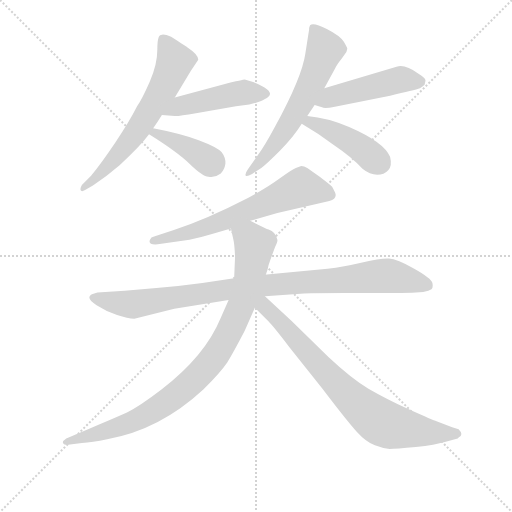
t = 0.00 s
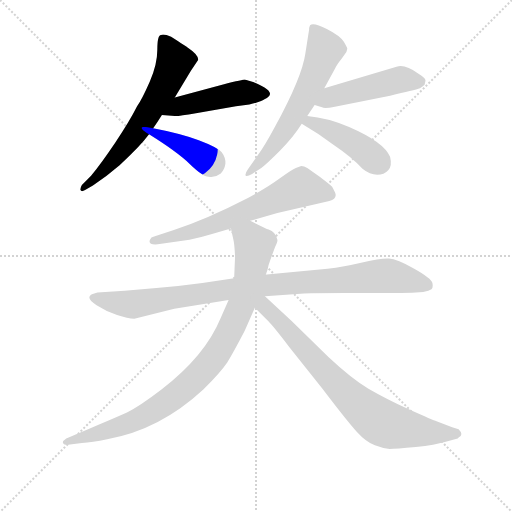
t = 1.59 s
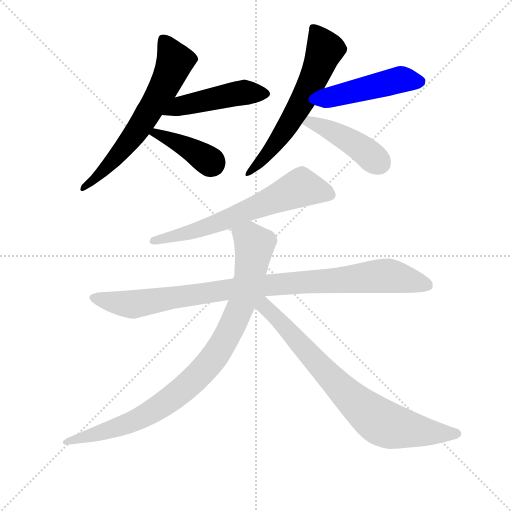
t = 3.17 s
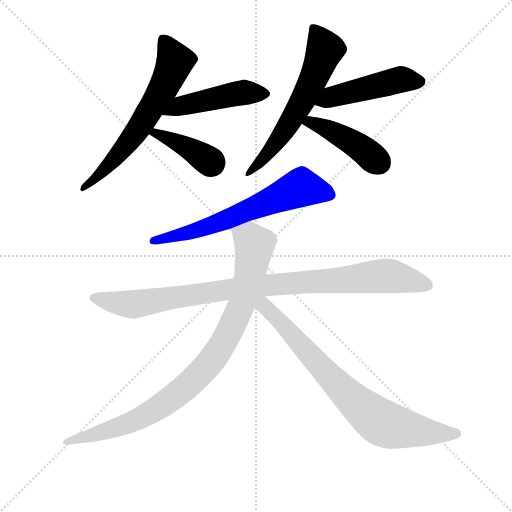
t = 4.76 s
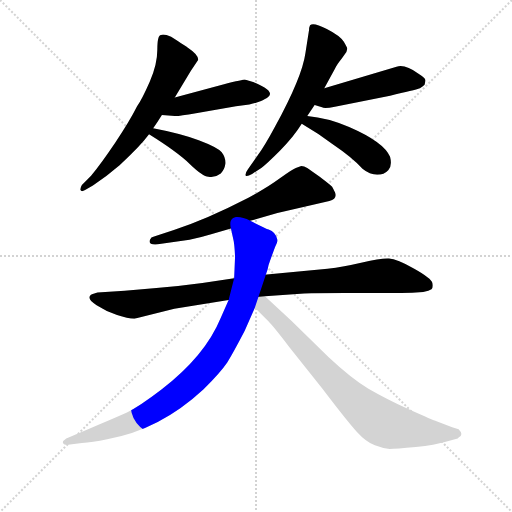
t = 6.35 s
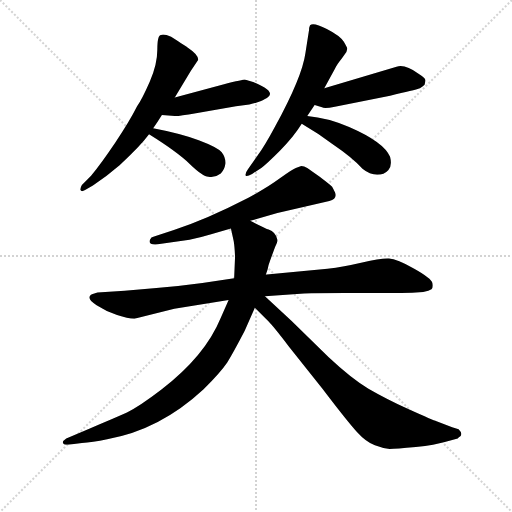
t = 7.93 s

The animated SVG that drew these frames (rendered in a browser with its animation timeline set to each time). Animation: 10 CSS @keyframes rules; one cycle of 7.93 s.

<svg version="1.1" viewBox="0 0 1024 1024" xmlns="http://www.w3.org/2000/svg">
  <g stroke="lightgray" stroke-dasharray="1,1" stroke-width="1" transform="scale(4, 4)">
    <line x1="0" y1="0" x2="256" y2="256"></line>
    <line x1="256" y1="0" x2="0" y2="256"></line>
    <line x1="128" y1="0" x2="128" y2="256"></line>
    <line x1="0" y1="128" x2="256" y2="128"></line>
  </g>
<g transform="scale(0.92, -0.92) translate(60, -900)">
   <style type="text/css">
    @keyframes keyframes0 {
      from {
       stroke: blue;
       stroke-dashoffset: 652;
       stroke-width: 128;
       }
       68% {
       animation-timing-function: step-end;
       stroke: blue;
       stroke-dashoffset: 0;
       stroke-width: 128;
       }
       to {
       stroke: black;
       stroke-width: 1024;
       }
       }
       #make-me-a-hanzi-animation-0 {
         animation: keyframes0 0.780599s both;
         animation-delay: 0.000000s;
         animation-timing-function: linear;
       }
    @keyframes keyframes1 {
      from {
       stroke: blue;
       stroke-dashoffset: 477;
       stroke-width: 128;
       }
       61% {
       animation-timing-function: step-end;
       stroke: blue;
       stroke-dashoffset: 0;
       stroke-width: 128;
       }
       to {
       stroke: black;
       stroke-width: 1024;
       }
       }
       #make-me-a-hanzi-animation-1 {
         animation: keyframes1 0.638184s both;
         animation-delay: 0.780599s;
         animation-timing-function: linear;
       }
    @keyframes keyframes2 {
      from {
       stroke: blue;
       stroke-dashoffset: 399;
       stroke-width: 128;
       }
       56% {
       animation-timing-function: step-end;
       stroke: blue;
       stroke-dashoffset: 0;
       stroke-width: 128;
       }
       to {
       stroke: black;
       stroke-width: 1024;
       }
       }
       #make-me-a-hanzi-animation-2 {
         animation: keyframes2 0.574707s both;
         animation-delay: 1.418783s;
         animation-timing-function: linear;
       }
    @keyframes keyframes3 {
      from {
       stroke: blue;
       stroke-dashoffset: 629;
       stroke-width: 128;
       }
       67% {
       animation-timing-function: step-end;
       stroke: blue;
       stroke-dashoffset: 0;
       stroke-width: 128;
       }
       to {
       stroke: black;
       stroke-width: 1024;
       }
       }
       #make-me-a-hanzi-animation-3 {
         animation: keyframes3 0.761882s both;
         animation-delay: 1.993490s;
         animation-timing-function: linear;
       }
    @keyframes keyframes4 {
      from {
       stroke: blue;
       stroke-dashoffset: 487;
       stroke-width: 128;
       }
       61% {
       animation-timing-function: step-end;
       stroke: blue;
       stroke-dashoffset: 0;
       stroke-width: 128;
       }
       to {
       stroke: black;
       stroke-width: 1024;
       }
       }
       #make-me-a-hanzi-animation-4 {
         animation: keyframes4 0.646322s both;
         animation-delay: 2.755371s;
         animation-timing-function: linear;
       }
    @keyframes keyframes5 {
      from {
       stroke: blue;
       stroke-dashoffset: 443;
       stroke-width: 128;
       }
       59% {
       animation-timing-function: step-end;
       stroke: blue;
       stroke-dashoffset: 0;
       stroke-width: 128;
       }
       to {
       stroke: black;
       stroke-width: 1024;
       }
       }
       #make-me-a-hanzi-animation-5 {
         animation: keyframes5 0.610514s both;
         animation-delay: 3.401693s;
         animation-timing-function: linear;
       }
    @keyframes keyframes6 {
      from {
       stroke: blue;
       stroke-dashoffset: 660;
       stroke-width: 128;
       }
       68% {
       animation-timing-function: step-end;
       stroke: blue;
       stroke-dashoffset: 0;
       stroke-width: 128;
       }
       to {
       stroke: black;
       stroke-width: 1024;
       }
       }
       #make-me-a-hanzi-animation-6 {
         animation: keyframes6 0.787109s both;
         animation-delay: 4.012207s;
         animation-timing-function: linear;
       }
    @keyframes keyframes7 {
      from {
       stroke: blue;
       stroke-dashoffset: 991;
       stroke-width: 128;
       }
       76% {
       animation-timing-function: step-end;
       stroke: blue;
       stroke-dashoffset: 0;
       stroke-width: 128;
       }
       to {
       stroke: black;
       stroke-width: 1024;
       }
       }
       #make-me-a-hanzi-animation-7 {
         animation: keyframes7 1.056478s both;
         animation-delay: 4.799316s;
         animation-timing-function: linear;
       }
    @keyframes keyframes8 {
      from {
       stroke: blue;
       stroke-dashoffset: 948;
       stroke-width: 128;
       }
       76% {
       animation-timing-function: step-end;
       stroke: blue;
       stroke-dashoffset: 0;
       stroke-width: 128;
       }
       to {
       stroke: black;
       stroke-width: 1024;
       }
       }
       #make-me-a-hanzi-animation-8 {
         animation: keyframes8 1.021484s both;
         animation-delay: 5.855794s;
         animation-timing-function: linear;
       }
    @keyframes keyframes9 {
      from {
       stroke: blue;
       stroke-dashoffset: 793;
       stroke-width: 128;
       }
       72% {
       animation-timing-function: step-end;
       stroke: blue;
       stroke-dashoffset: 0;
       stroke-width: 128;
       }
       to {
       stroke: black;
       stroke-width: 1024;
       }
       }
       #make-me-a-hanzi-animation-9 {
         animation: keyframes9 0.895345s both;
         animation-delay: 6.877279s;
         animation-timing-function: linear;
       }
</style>
<path d="M 320.0 688.0 L 355.0 746.0 L 371.0 770.0 Q 371.0 781.0 350.0 795.0 Q 345.0 799.0 312.0 820.0 Q 296.0 827.0 290.0 824.0 Q 282.0 824.0 282.0 792.0 Q 282.0 760.0 265.5 722.5 Q 249.0 685.0 238.0 669.0 Q 222.0 637.0 191.5 591.5 Q 161.0 546.0 138.0 518.0 L 118.0 498.0 Q 114.0 491.0 115.0 487.0 Q 117.0 482.0 125.0 487.0 L 142.0 497.0 Q 171.0 516.0 200.0 541.0 Q 244.0 581.0 264.0 608.0 L 273.0 621.0 Q 282.0 634.0 292.0 650.0 L 320.0 688.0 Z" fill="lightgray"></path> 
<path d="M 472.0 727.0 Q 469.0 727.0 427.0 717.0 L 320.0 688.0 C 291.0 680.0 262.0 652.0 292.0 650.0 L 320.0 648.0 Q 326.0 647.0 366.0 654.0 L 453.0 669.0 L 482.0 673.0 Q 507.0 678.0 515.0 684.0 Q 539.0 695.0 515.0 710.0 Q 497.0 719.0 492.0 721.0 L 472.0 727.0 Z" fill="lightgray"></path> 
<path d="M 264.0 608.0 Q 325.0 570.0 353.0 543.0 Q 381.0 516.0 393.0 516.0 Q 407.0 513.0 420.0 523.0 Q 428.0 531.0 430.0 544.0 Q 431.0 557.0 422.0 569.0 Q 412.0 580.0 372.0 595.0 Q 331.0 610.0 273.0 621.0 C 244.0 627.0 239.0 624.0 264.0 608.0 Z" fill="lightgray"></path> 
<path d="M 608.0 648.0 L 624.0 672.0 L 645.0 708.0 L 669.0 752.0 Q 671.0 758.0 683.0 773.0 L 693.0 787.0 L 695.0 794.0 Q 695.0 796.0 687.5 809.0 Q 680.0 822.0 650.5 837.0 Q 621.0 852.0 614.0 845.0 L 612.0 839.0 L 612.0 836.0 L 604.0 785.0 Q 597.0 733.0 538.0 625.0 Q 515.0 582.0 500.0 562.0 L 479.0 532.0 Q 472.0 522.0 474.0 518.5 Q 476.0 515.0 488.0 522.0 L 508.0 535.0 Q 519.0 543.0 548.5 572.5 Q 578.0 602.0 596.0 631.0 L 608.0 648.0 Z" fill="lightgray"></path> 
<path d="M 624.0 672.0 L 640.0 667.0 Q 644.0 663.0 668.0 668.0 L 788.0 692.0 Q 841.0 704.0 853.0 708.0 Q 859.0 712.0 863.0 716.0 Q 865.0 724.0 865.0 725.0 Q 865.0 730.0 849.0 740.0 Q 821.0 761.0 802.0 755.0 L 645.0 708.0 C 616.0 699.0 595.0 681.0 624.0 672.0 Z" fill="lightgray"></path> 
<path d="M 596.0 631.0 Q 632.0 610.0 661.0 588.0 Q 708.0 556.0 728.0 533.0 Q 744.0 520.0 760.0 520.0 Q 775.0 520.0 784.0 530.0 Q 793.0 539.0 788.0 559.0 Q 775.0 591.0 699.0 624.0 Q 653.0 644.0 608.0 648.0 C 578.0 651.0 570.0 646.0 596.0 631.0 Z" fill="lightgray"></path> 
<path d="M 583.0 535.0 Q 575.0 532.0 548.5 512.5 Q 522.0 493.0 480.0 470.0 Q 389.0 423.0 318.0 400.0 L 275.0 386.0 Q 268.0 385.0 266.0 379.0 Q 261.0 367.0 283.0 369.0 L 352.0 379.0 Q 376.0 384.0 399.0 391.0 L 442.0 403.0 L 484.0 420.0 L 543.0 437.0 L 656.0 463.0 Q 673.0 468.0 669.0 480.0 Q 668.0 483.0 662.0 494.0 Q 660.0 497.0 635.0 516.0 L 608.0 535.0 Q 601.0 539.0 595.0 539.0 L 583.0 535.0 Z" fill="lightgray"></path> 
<path d="M 449.0 295.0 L 380.0 285.0 Q 329.0 278.0 280.0 274.0 L 211.0 268.0 L 152.0 264.0 Q 136.0 260.0 136.0 257.0 Q 129.0 250.0 150.0 236.5 Q 171.0 223.0 194.5 215.0 Q 218.0 207.0 232.0 207.0 L 319.0 229.0 L 437.0 248.0 L 516.0 256.0 L 601.0 262.0 Q 608.0 263.0 690.0 263.0 L 812.0 263.0 Q 836.0 263.0 860.0 265.0 Q 873.0 268.0 878.0 271.0 Q 882.0 275.0 880.0 285.0 Q 878.0 295.0 840.5 316.0 Q 803.0 337.0 785.5 338.0 Q 768.0 339.0 727.5 329.5 Q 687.0 320.0 652.0 316.0 L 520.0 303.0 L 449.0 295.0 Z" fill="lightgray"></path> 
<path d="M 442.0 403.0 L 448.0 376.0 Q 450.0 365.0 451.0 342.0 L 449.0 295.0 L 437.0 248.0 L 420.0 209.0 Q 386.0 126.0 291.0 53.0 Q 244.0 17.0 216.0 3.0 Q 187.0 -10.0 134.0 -32.0 L 84.0 -53.0 Q 75.0 -59.0 77.0 -63.0 Q 78.0 -67.0 88.0 -67.0 L 118.0 -63.0 Q 140.0 -62.0 173.0 -55.0 Q 287.0 -35.0 382.0 53.0 Q 420.0 91.0 434.0 112.0 Q 447.0 133.0 472.0 181.0 L 494.0 231.0 L 522.0 315.0 Q 523.0 323.0 528.0 336.0 L 538.0 363.0 Q 544.0 375.0 543.0 379.0 Q 539.0 396.0 524.0 401.0 Q 518.0 403.0 484.0 420.0 C 457.0 433.0 435.0 432.0 442.0 403.0 Z" fill="lightgray"></path> 
<path d="M 494.0 231.0 L 524.0 201.0 Q 534.0 191.0 567.0 148.0 L 641.0 55.0 Q 695.0 -16.0 716.0 -39.0 Q 736.0 -61.0 755.0 -68.0 Q 773.0 -75.0 787.0 -76.0 Q 800.0 -76.0 844.0 -72.0 Q 887.0 -67.0 907.0 -61.0 L 935.0 -53.0 L 937.0 -51.0 Q 949.0 -45.0 937.0 -33.0 L 923.0 -29.0 L 889.0 -16.0 Q 882.0 -14.0 831.0 9.0 Q 779.0 33.0 741.0 55.0 Q 703.0 78.0 654.0 124.0 L 574.0 202.0 L 516.0 256.0 C 494.0 276.0 469.0 256.0 494.0 231.0 Z" fill="lightgray"></path> 
      <clipPath id="make-me-a-hanzi-clip-0">
      <path d="M 320.0 688.0 L 355.0 746.0 L 371.0 770.0 Q 371.0 781.0 350.0 795.0 Q 345.0 799.0 312.0 820.0 Q 296.0 827.0 290.0 824.0 Q 282.0 824.0 282.0 792.0 Q 282.0 760.0 265.5 722.5 Q 249.0 685.0 238.0 669.0 Q 222.0 637.0 191.5 591.5 Q 161.0 546.0 138.0 518.0 L 118.0 498.0 Q 114.0 491.0 115.0 487.0 Q 117.0 482.0 125.0 487.0 L 142.0 497.0 Q 171.0 516.0 200.0 541.0 Q 244.0 581.0 264.0 608.0 L 273.0 621.0 Q 282.0 634.0 292.0 650.0 L 320.0 688.0 Z" fill="lightgray"></path>
      </clipPath>
      <path clip-path="url(#make-me-a-hanzi-clip-0)" d="M 295.0 813.0 L 320.0 766.0 L 296.0 710.0 L 234.0 610.0 L 174.0 538.0 L 120.0 492.0 " fill="none" id="make-me-a-hanzi-animation-0" stroke-dasharray="524 1048" stroke-linecap="round"></path>

      <clipPath id="make-me-a-hanzi-clip-1">
      <path d="M 472.0 727.0 Q 469.0 727.0 427.0 717.0 L 320.0 688.0 C 291.0 680.0 262.0 652.0 292.0 650.0 L 320.0 648.0 Q 326.0 647.0 366.0 654.0 L 453.0 669.0 L 482.0 673.0 Q 507.0 678.0 515.0 684.0 Q 539.0 695.0 515.0 710.0 Q 497.0 719.0 492.0 721.0 L 472.0 727.0 Z" fill="lightgray"></path>
      </clipPath>
      <path clip-path="url(#make-me-a-hanzi-clip-1)" d="M 299.0 654.0 L 332.0 670.0 L 445.0 695.0 L 514.0 697.0 " fill="none" id="make-me-a-hanzi-animation-1" stroke-dasharray="349 698" stroke-linecap="round"></path>

      <clipPath id="make-me-a-hanzi-clip-2">
      <path d="M 264.0 608.0 Q 325.0 570.0 353.0 543.0 Q 381.0 516.0 393.0 516.0 Q 407.0 513.0 420.0 523.0 Q 428.0 531.0 430.0 544.0 Q 431.0 557.0 422.0 569.0 Q 412.0 580.0 372.0 595.0 Q 331.0 610.0 273.0 621.0 C 244.0 627.0 239.0 624.0 264.0 608.0 Z" fill="lightgray"></path>
      </clipPath>
      <path clip-path="url(#make-me-a-hanzi-clip-2)" d="M 276.0 609.0 L 335.0 586.0 L 402.0 542.0 " fill="none" id="make-me-a-hanzi-animation-2" stroke-dasharray="271 542" stroke-linecap="round"></path>

      <clipPath id="make-me-a-hanzi-clip-3">
      <path d="M 608.0 648.0 L 624.0 672.0 L 645.0 708.0 L 669.0 752.0 Q 671.0 758.0 683.0 773.0 L 693.0 787.0 L 695.0 794.0 Q 695.0 796.0 687.5 809.0 Q 680.0 822.0 650.5 837.0 Q 621.0 852.0 614.0 845.0 L 612.0 839.0 L 612.0 836.0 L 604.0 785.0 Q 597.0 733.0 538.0 625.0 Q 515.0 582.0 500.0 562.0 L 479.0 532.0 Q 472.0 522.0 474.0 518.5 Q 476.0 515.0 488.0 522.0 L 508.0 535.0 Q 519.0 543.0 548.5 572.5 Q 578.0 602.0 596.0 631.0 L 608.0 648.0 Z" fill="lightgray"></path>
      </clipPath>
      <path clip-path="url(#make-me-a-hanzi-clip-3)" d="M 620.0 840.0 L 646.0 791.0 L 621.0 728.0 L 550.0 603.0 L 520.0 563.0 L 480.0 524.0 " fill="none" id="make-me-a-hanzi-animation-3" stroke-dasharray="501 1002" stroke-linecap="round"></path>

      <clipPath id="make-me-a-hanzi-clip-4">
      <path d="M 624.0 672.0 L 640.0 667.0 Q 644.0 663.0 668.0 668.0 L 788.0 692.0 Q 841.0 704.0 853.0 708.0 Q 859.0 712.0 863.0 716.0 Q 865.0 724.0 865.0 725.0 Q 865.0 730.0 849.0 740.0 Q 821.0 761.0 802.0 755.0 L 645.0 708.0 C 616.0 699.0 595.0 681.0 624.0 672.0 Z" fill="lightgray"></path>
      </clipPath>
      <path clip-path="url(#make-me-a-hanzi-clip-4)" d="M 630.0 677.0 L 803.0 726.0 L 854.0 723.0 " fill="none" id="make-me-a-hanzi-animation-4" stroke-dasharray="359 718" stroke-linecap="round"></path>

      <clipPath id="make-me-a-hanzi-clip-5">
      <path d="M 596.0 631.0 Q 632.0 610.0 661.0 588.0 Q 708.0 556.0 728.0 533.0 Q 744.0 520.0 760.0 520.0 Q 775.0 520.0 784.0 530.0 Q 793.0 539.0 788.0 559.0 Q 775.0 591.0 699.0 624.0 Q 653.0 644.0 608.0 648.0 C 578.0 651.0 570.0 646.0 596.0 631.0 Z" fill="lightgray"></path>
      </clipPath>
      <path clip-path="url(#make-me-a-hanzi-clip-5)" d="M 605.0 631.0 L 615.0 635.0 L 699.0 595.0 L 766.0 545.0 " fill="none" id="make-me-a-hanzi-animation-5" stroke-dasharray="315 630" stroke-linecap="round"></path>

      <clipPath id="make-me-a-hanzi-clip-6">
      <path d="M 583.0 535.0 Q 575.0 532.0 548.5 512.5 Q 522.0 493.0 480.0 470.0 Q 389.0 423.0 318.0 400.0 L 275.0 386.0 Q 268.0 385.0 266.0 379.0 Q 261.0 367.0 283.0 369.0 L 352.0 379.0 Q 376.0 384.0 399.0 391.0 L 442.0 403.0 L 484.0 420.0 L 543.0 437.0 L 656.0 463.0 Q 673.0 468.0 669.0 480.0 Q 668.0 483.0 662.0 494.0 Q 660.0 497.0 635.0 516.0 L 608.0 535.0 Q 601.0 539.0 595.0 539.0 L 583.0 535.0 Z" fill="lightgray"></path>
      </clipPath>
      <path clip-path="url(#make-me-a-hanzi-clip-6)" d="M 656.0 476.0 L 593.0 492.0 L 388.0 406.0 L 275.0 376.0 " fill="none" id="make-me-a-hanzi-animation-6" stroke-dasharray="532 1064" stroke-linecap="round"></path>

      <clipPath id="make-me-a-hanzi-clip-7">
      <path d="M 449.0 295.0 L 380.0 285.0 Q 329.0 278.0 280.0 274.0 L 211.0 268.0 L 152.0 264.0 Q 136.0 260.0 136.0 257.0 Q 129.0 250.0 150.0 236.5 Q 171.0 223.0 194.5 215.0 Q 218.0 207.0 232.0 207.0 L 319.0 229.0 L 437.0 248.0 L 516.0 256.0 L 601.0 262.0 Q 608.0 263.0 690.0 263.0 L 812.0 263.0 Q 836.0 263.0 860.0 265.0 Q 873.0 268.0 878.0 271.0 Q 882.0 275.0 880.0 285.0 Q 878.0 295.0 840.5 316.0 Q 803.0 337.0 785.5 338.0 Q 768.0 339.0 727.5 329.5 Q 687.0 320.0 652.0 316.0 L 520.0 303.0 L 449.0 295.0 Z" fill="lightgray"></path>
      </clipPath>
      <path clip-path="url(#make-me-a-hanzi-clip-7)" d="M 143.0 253.0 L 229.0 238.0 L 515.0 280.0 L 781.0 301.0 L 870.0 279.0 " fill="none" id="make-me-a-hanzi-animation-7" stroke-dasharray="863 1726" stroke-linecap="round"></path>

      <clipPath id="make-me-a-hanzi-clip-8">
      <path d="M 442.0 403.0 L 448.0 376.0 Q 450.0 365.0 451.0 342.0 L 449.0 295.0 L 437.0 248.0 L 420.0 209.0 Q 386.0 126.0 291.0 53.0 Q 244.0 17.0 216.0 3.0 Q 187.0 -10.0 134.0 -32.0 L 84.0 -53.0 Q 75.0 -59.0 77.0 -63.0 Q 78.0 -67.0 88.0 -67.0 L 118.0 -63.0 Q 140.0 -62.0 173.0 -55.0 Q 287.0 -35.0 382.0 53.0 Q 420.0 91.0 434.0 112.0 Q 447.0 133.0 472.0 181.0 L 494.0 231.0 L 522.0 315.0 Q 523.0 323.0 528.0 336.0 L 538.0 363.0 Q 544.0 375.0 543.0 379.0 Q 539.0 396.0 524.0 401.0 Q 518.0 403.0 484.0 420.0 C 457.0 433.0 435.0 432.0 442.0 403.0 Z" fill="lightgray"></path>
      </clipPath>
      <path clip-path="url(#make-me-a-hanzi-clip-8)" d="M 452.0 398.0 L 483.0 381.0 L 492.0 369.0 L 481.0 290.0 L 442.0 185.0 L 400.0 116.0 L 356.0 69.0 L 270.0 5.0 L 191.0 -31.0 L 84.0 -61.0 " fill="none" id="make-me-a-hanzi-animation-8" stroke-dasharray="820 1640" stroke-linecap="round"></path>

      <clipPath id="make-me-a-hanzi-clip-9">
      <path d="M 494.0 231.0 L 524.0 201.0 Q 534.0 191.0 567.0 148.0 L 641.0 55.0 Q 695.0 -16.0 716.0 -39.0 Q 736.0 -61.0 755.0 -68.0 Q 773.0 -75.0 787.0 -76.0 Q 800.0 -76.0 844.0 -72.0 Q 887.0 -67.0 907.0 -61.0 L 935.0 -53.0 L 937.0 -51.0 Q 949.0 -45.0 937.0 -33.0 L 923.0 -29.0 L 889.0 -16.0 Q 882.0 -14.0 831.0 9.0 Q 779.0 33.0 741.0 55.0 Q 703.0 78.0 654.0 124.0 L 574.0 202.0 L 516.0 256.0 C 494.0 276.0 469.0 256.0 494.0 231.0 Z" fill="lightgray"></path>
      </clipPath>
      <path clip-path="url(#make-me-a-hanzi-clip-9)" d="M 510.0 245.0 L 513.0 235.0 L 672.0 65.0 L 763.0 -14.0 L 830.0 -34.0 L 933.0 -42.0 " fill="none" id="make-me-a-hanzi-animation-9" stroke-dasharray="665 1330" stroke-linecap="round"></path>

</g>
</svg>
